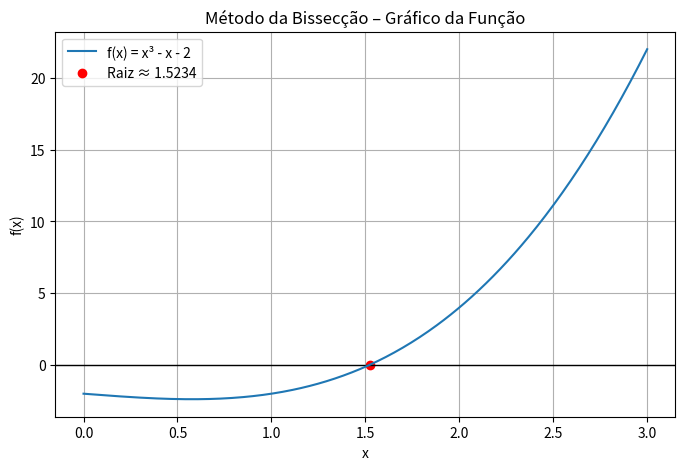

The matplotlib source for this figure:
import numpy as np
import matplotlib.pyplot as plt

def bisseccao(funcao, a, b, eps, interacoes):
    fa = funcao(a)

    for i in range(interacoes):
        c = (a + b) / 2
        fc = funcao(c)

        if fc == 0 or (b - a) / 2 < eps:
            return c

        if fa * fc > 0:
            a = c
            fa = fc
        else:
            b = c

    raise Exception("Número de iterações excedido")


def f(x):
    return x**3 - x - 2            #função que quero encontrar a raiz



a = 1
b = 2
eps = 0.01
max_iter = 100

raiz = bisseccao(f, a, b, eps, max_iter)
print("Raiz aproximada:", raiz)



# Gráfico da função
X = np.linspace(a-1, b+1, 400)
Y = f(X)

plt.figure(figsize=(8, 5))
plt.axhline(0, color='black', linewidth=1)  # eixo x
plt.plot(X, Y, label="f(x) = x³ - x - 2")

# marca a raiz
plt.scatter([raiz], [f(raiz)], color='red', label=f"Raiz ≈ {raiz:.4f}")

plt.title("Método da Bissecção – Gráfico da Função")
plt.xlabel("x")
plt.ylabel("f(x)")
plt.grid(True)
plt.legend()
plt.show()
